5-way image classification set "datasets" from GitHub (aamnarifa/Wheat-Diseases-Detection); label vocabulary: black point, fusarium foot rot, healthy leaf, leaf blight, wheat blast.

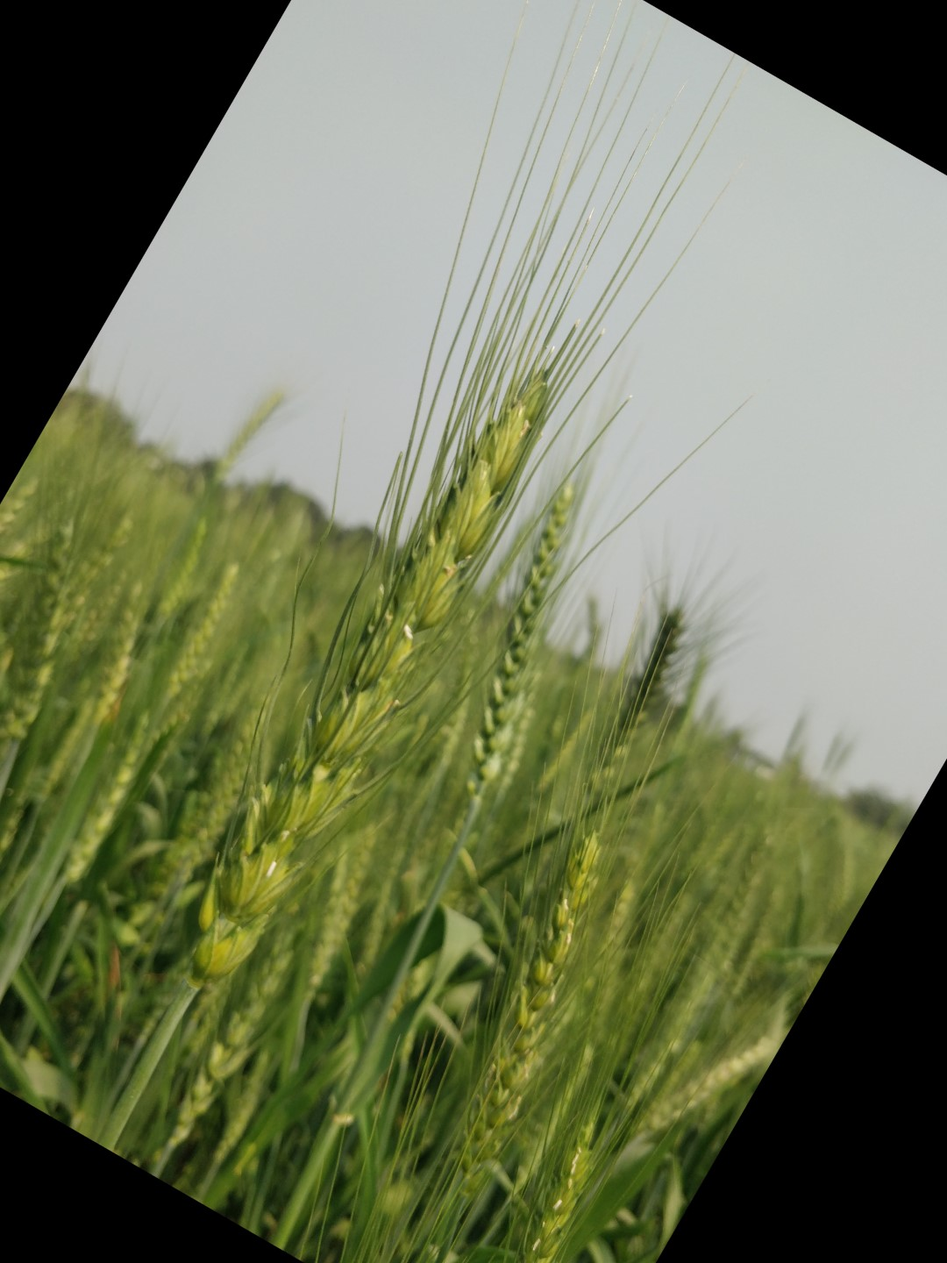
Label: healthy leaf

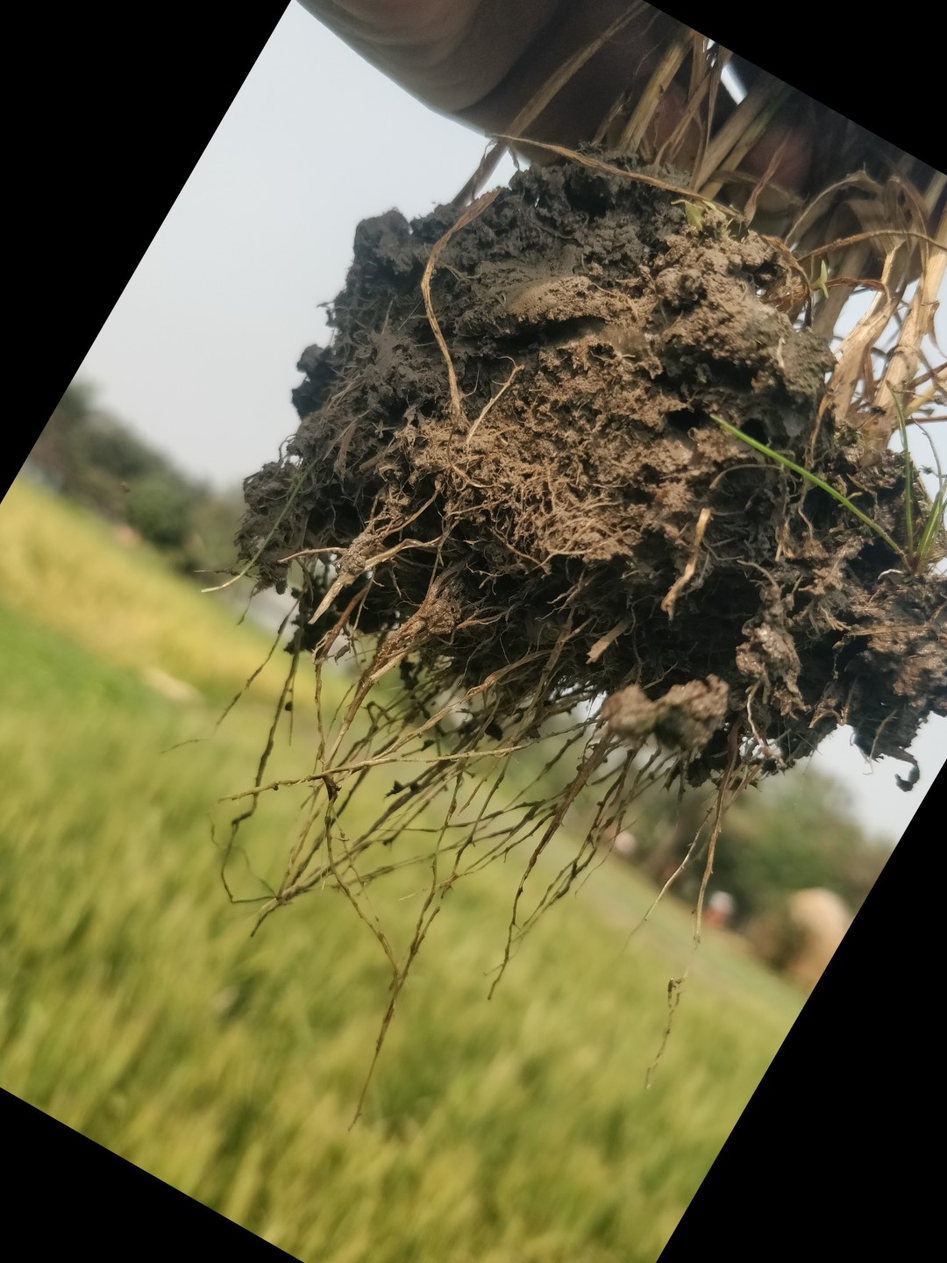
Label: fusarium foot rot

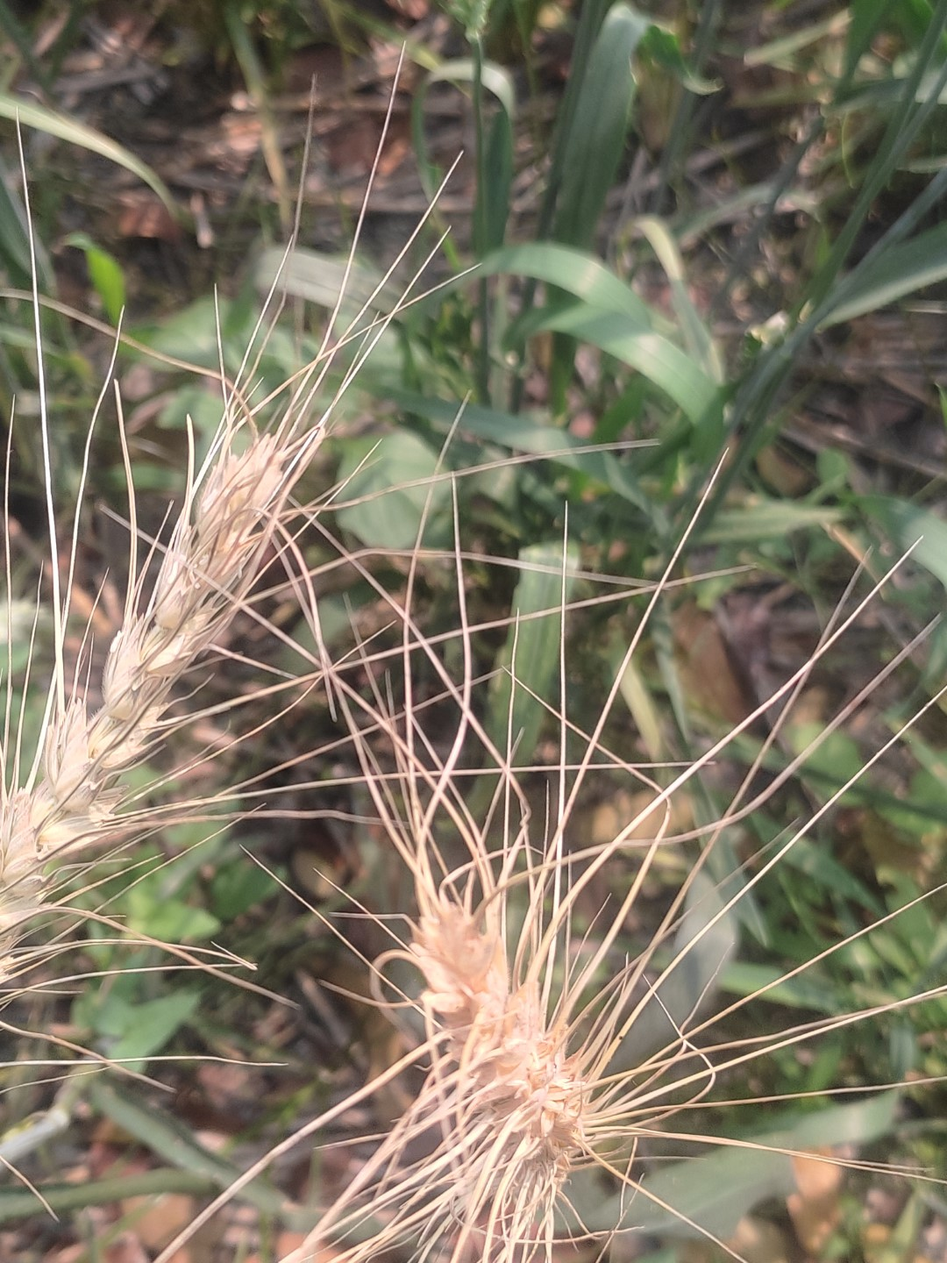
Label: wheat blast

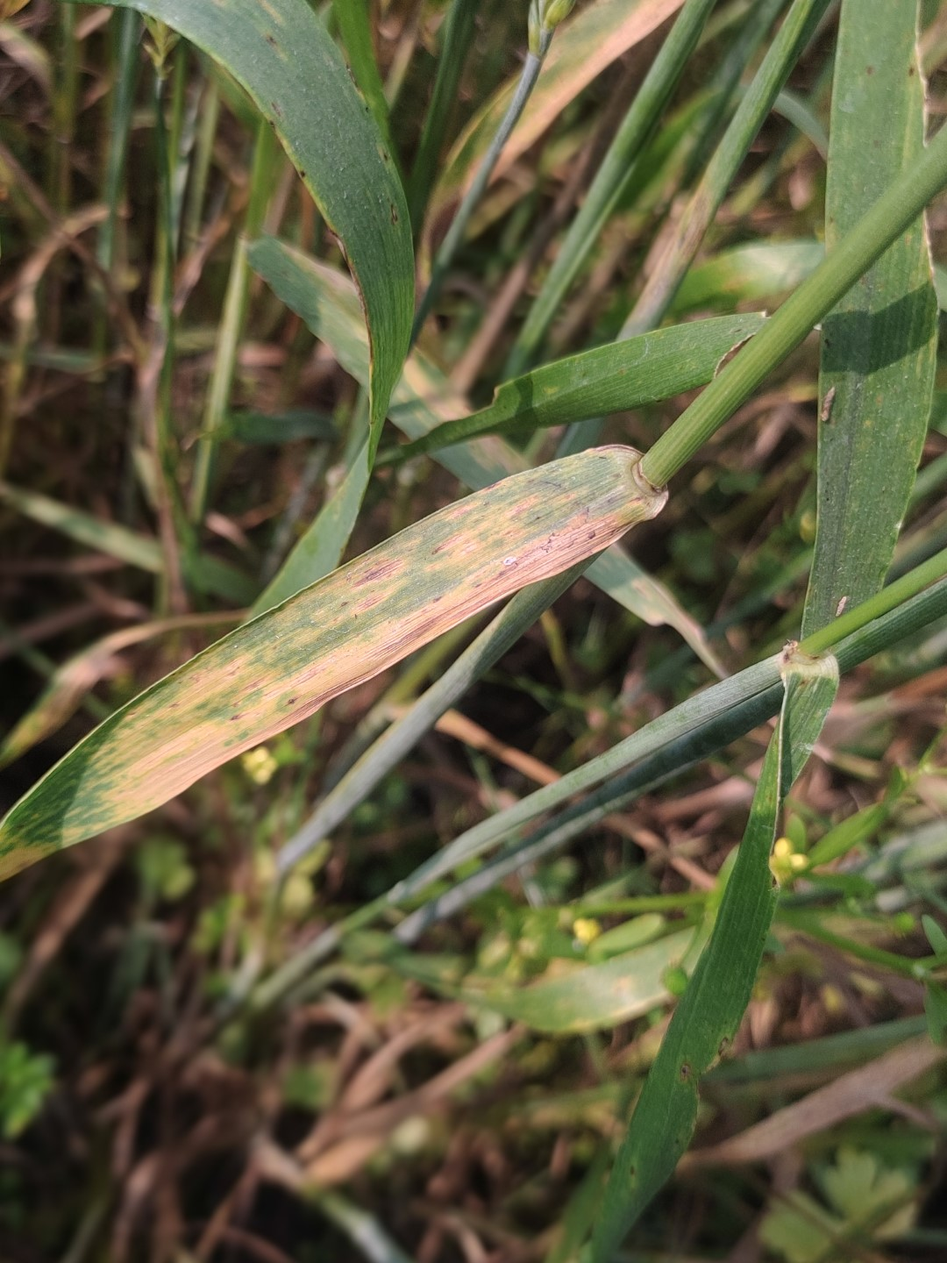
Label: leaf blight

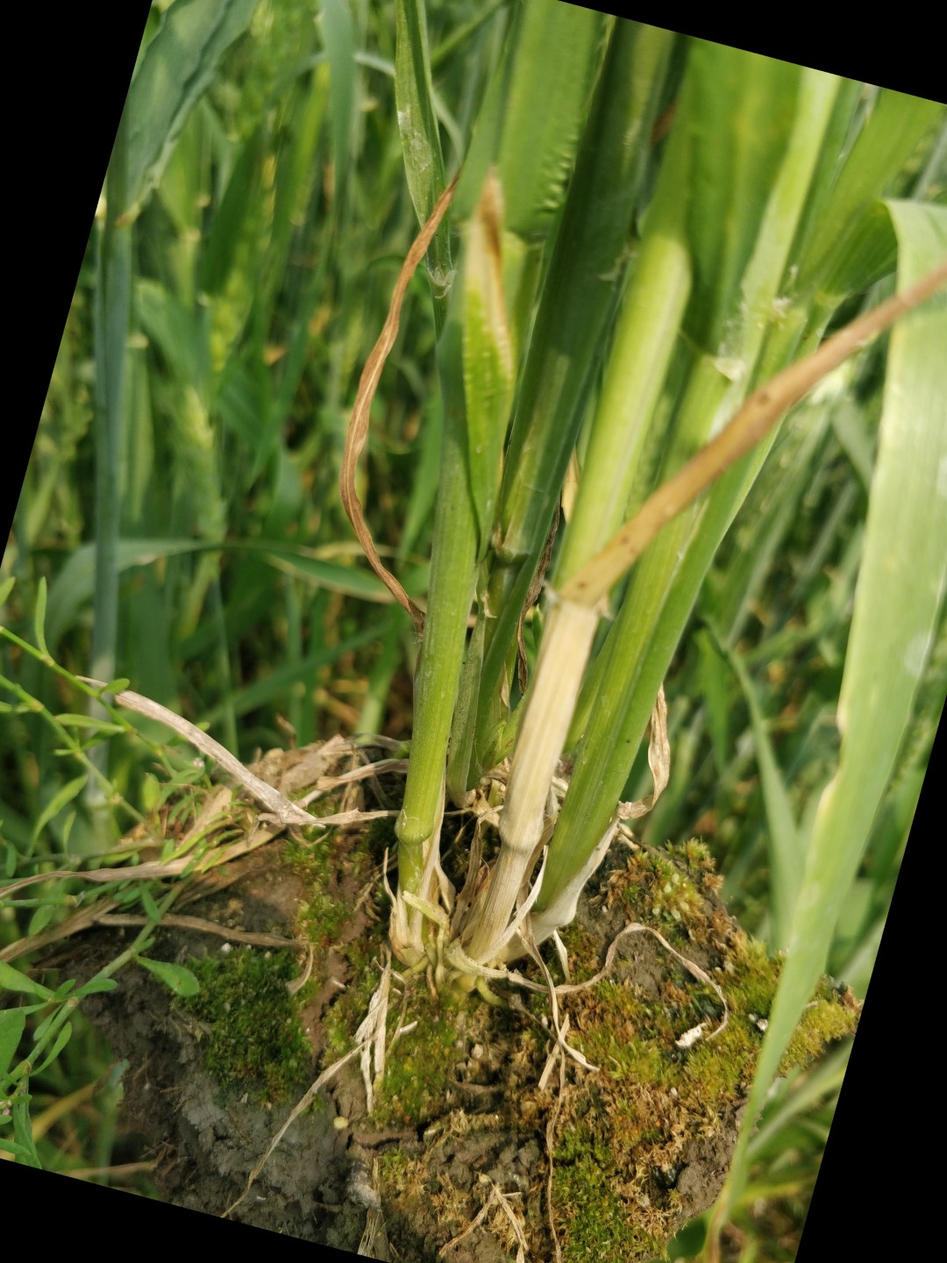
Label: healthy leaf

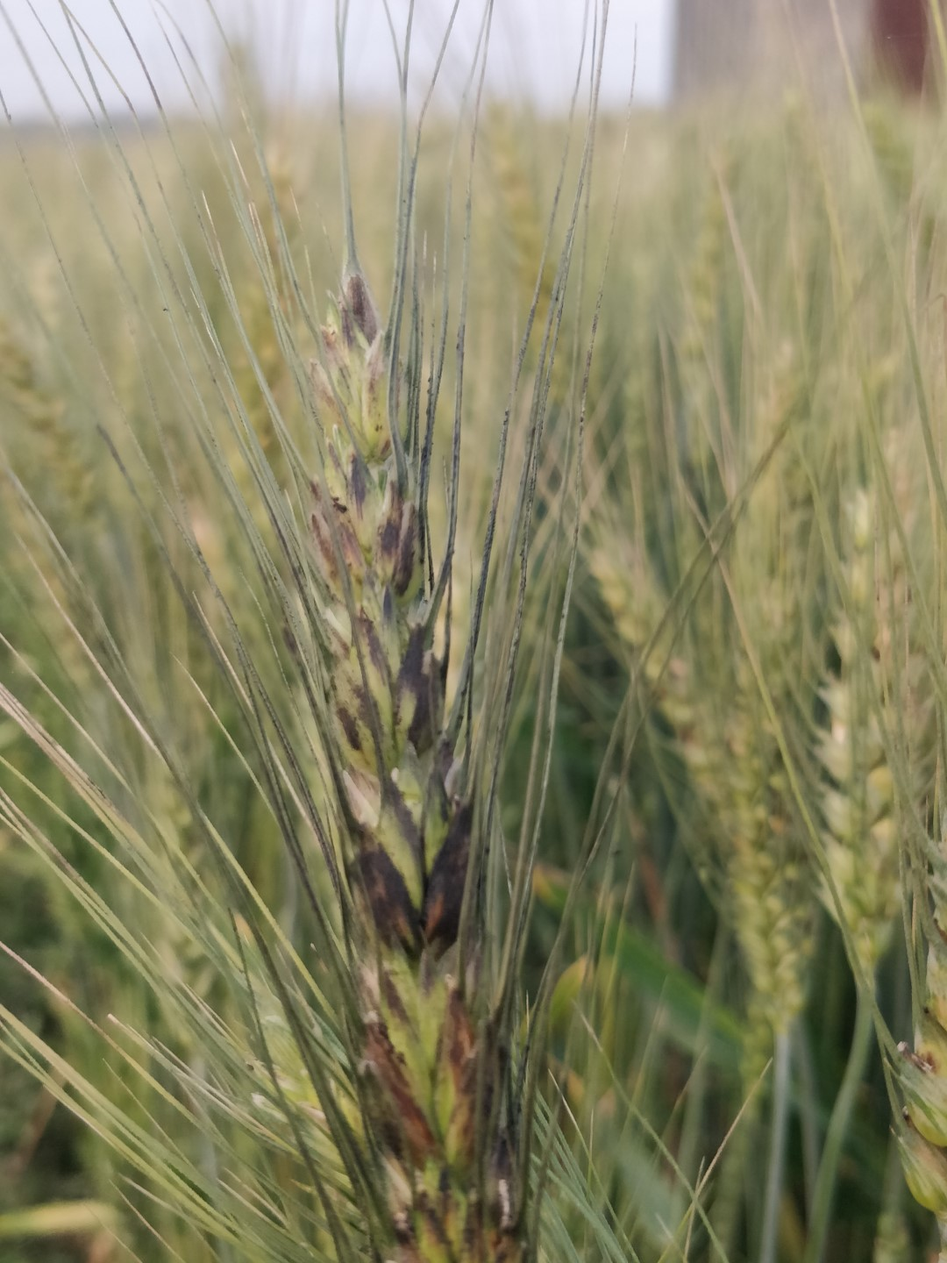
Label: black point
